Labelled photos from "dataset", an image-classification folder in sahiti-veeravalli/Dog-Breed-Identification. The possible labels are: affenpinscher, afghan hound, african hunting dog, airedale, american staffordshire terrier, appenzeller, australian terrier, basenji, basset, beagle, bedlington terrier, bernese mountain dog, black-and-tan coonhound, blenheim spaniel, bloodhound, bluetick, border collie, border terrier, borzoi, boston bull, bouvier des flandres, boxer, brabancon griffon, briard, brittany spaniel, bull mastiff, cairn, cardigan, chesapeake bay retriever, chihuahua, chow, clumber, cocker spaniel, collie, curly-coated retriever, dandie dinmont, dhole, dingo, doberman, english foxhound, english setter, english springer, entlebucher, eskimo dog, flat-coated retriever, french bulldog, german shepherd, german short-haired pointer, giant schnauzer, golden retriever, gordon setter, great dane, great pyrenees, greater swiss mountain dog, groenendael, ibizan hound, irish setter, irish terrier, irish water spaniel, irish wolfhound, italian greyhound, japanese spaniel, keeshond, kelpie, kerry blue terrier, komondor, kuvasz, labrador retriever, lakeland terrier, leonberg, lhasa, malamute, malinois, maltese dog, mexican hairless, miniature pinscher, miniature poodle, miniature schnauzer, newfoundland, norfolk terrier, norwegian elkhound, norwich terrier, old english sheepdog, otterhound, papillon, pekinese, pembroke, pomeranian, pug, redbone, rhodesian ridgeback, rottweiler, saint bernard, saluki, samoyed, schipperke, scotch terrier, scottish deerhound, sealyham terrier, shetland sheepdog, shih-tzu, siberian husky, silky terrier, soft-coated wheaten terrier, staffordshire bull terrier, standard poodle, standard schnauzer, sussex spaniel, tibetan mastiff, tibetan terrier, toy poodle, toy terrier, vizsla, walker hound, weimaraner, welsh springer spaniel, west highland white terrier, whippet, wire-haired fox terrier, yorkshire terrier.

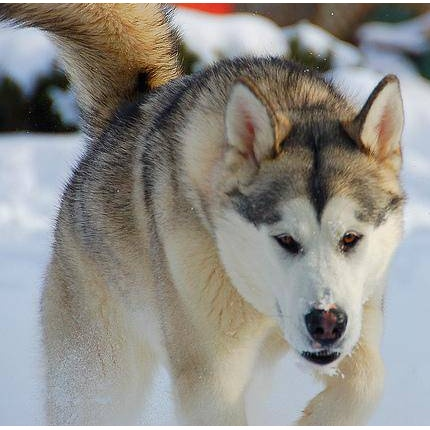
Label: eskimo dog

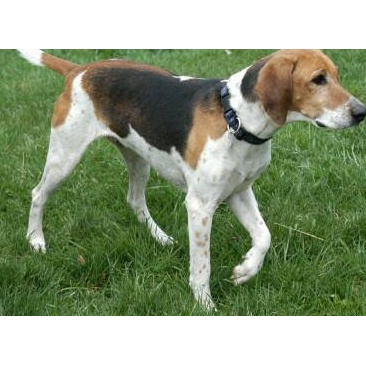
Label: english foxhound

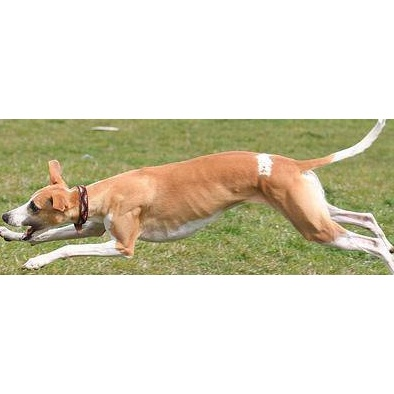
Label: whippet

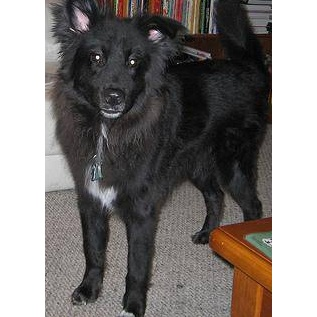
Label: collie

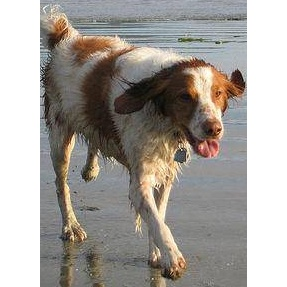
Label: brittany spaniel

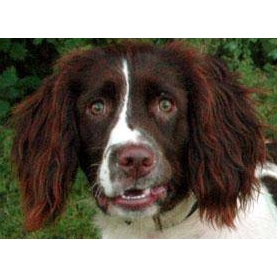
Label: english setter
